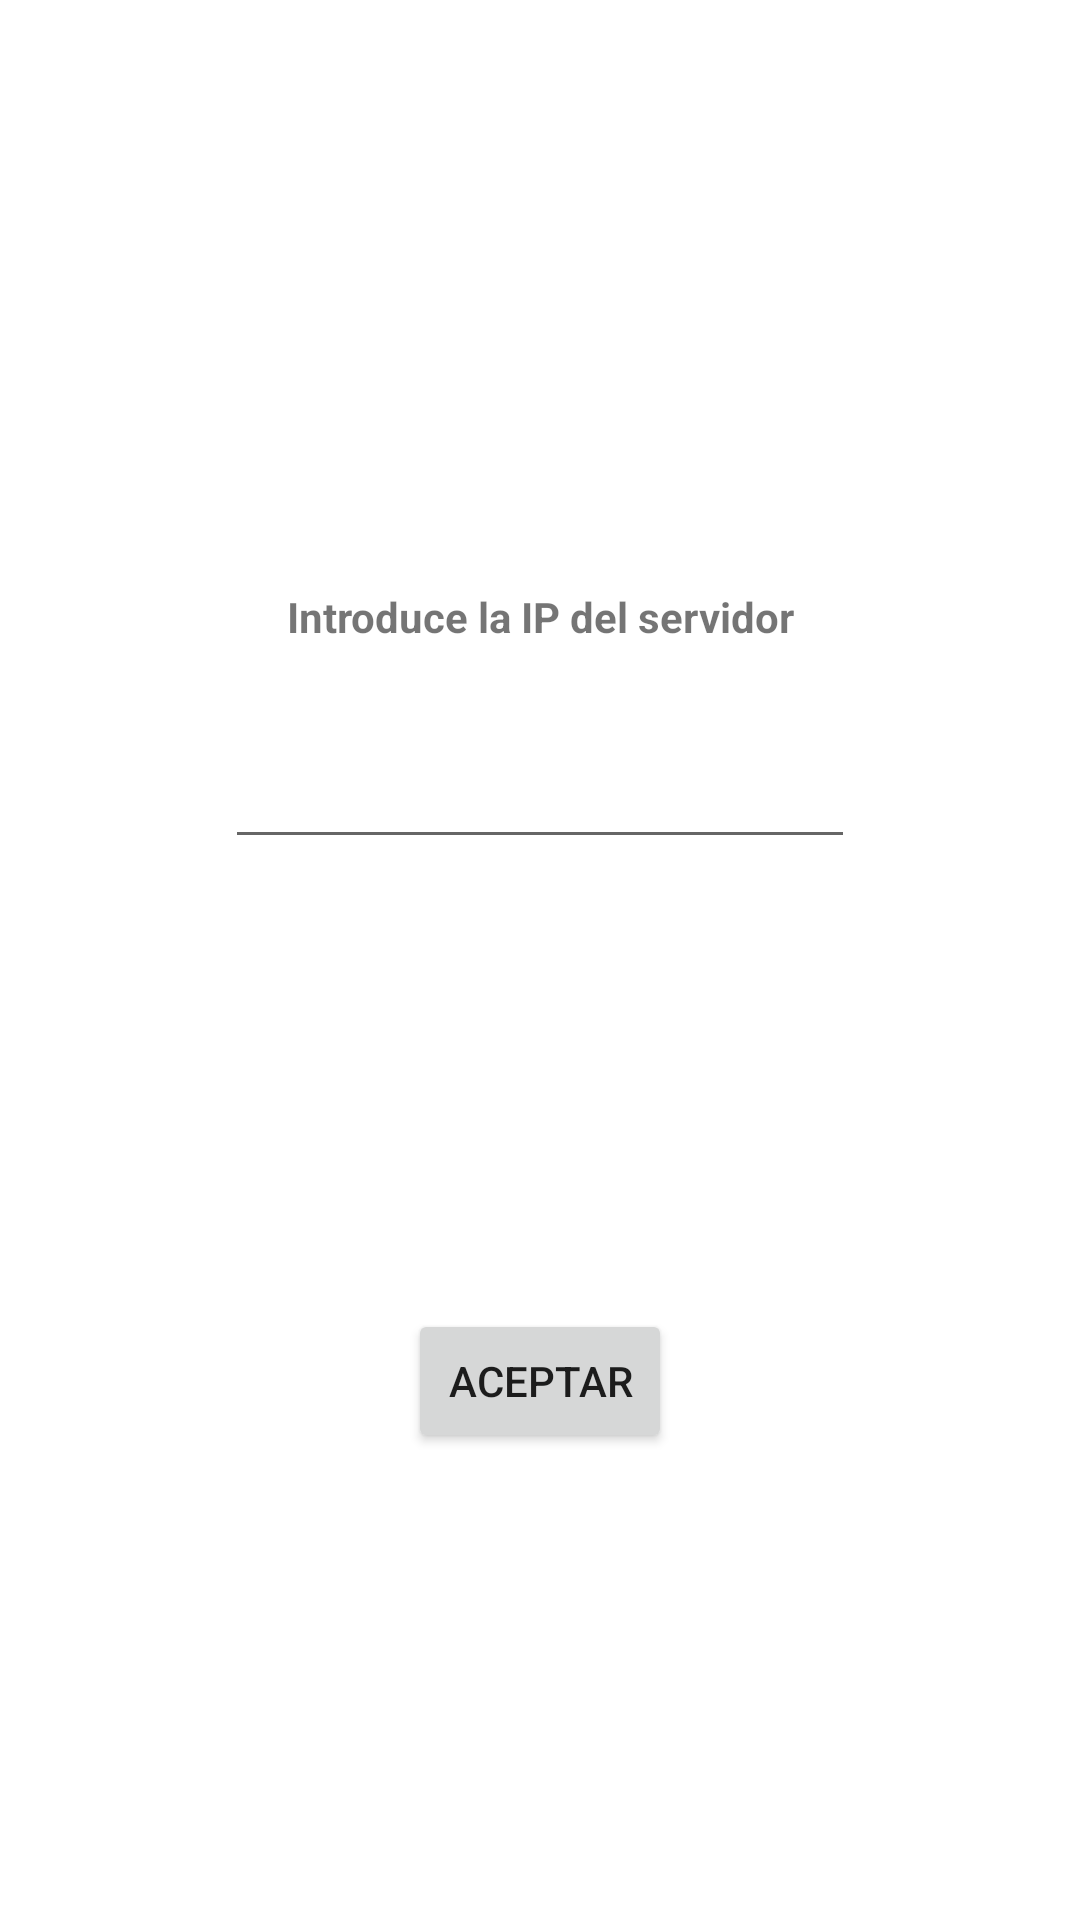

Produce the Android XML layout that renders to this screen, including the resource entries it uses.
<!-- AndroidManifest.xml: application theme Theme.ClinicaVeterinaria -->
<!-- res/layout/activity_ip.xml -->
<?xml version="1.0" encoding="utf-8"?>
<androidx.constraintlayout.widget.ConstraintLayout xmlns:android="http://schemas.android.com/apk/res/android"
    xmlns:app="http://schemas.android.com/apk/res-auto"
    xmlns:tools="http://schemas.android.com/tools"
    android:layout_width="match_parent"
    android:layout_height="match_parent"
    tools:context=".IpActivity">

    <Button
        android:id="@+id/btnAceptar"
        android:layout_width="wrap_content"
        android:layout_height="wrap_content"
        android:layout_marginTop="150dp"
        android:text="ACEPTAR"
        app:layout_constraintEnd_toEndOf="parent"
        app:layout_constraintStart_toStartOf="parent"
        app:layout_constraintTop_toBottomOf="@+id/txtIp" />

    <EditText
        android:id="@+id/txtIp"
        android:layout_width="wrap_content"
        android:layout_height="wrap_content"
        android:layout_marginTop="30dp"
        android:ems="10"
        android:inputType="textPersonName"
        app:layout_constraintEnd_toEndOf="parent"
        app:layout_constraintStart_toStartOf="parent"
        app:layout_constraintTop_toBottomOf="@+id/textView7" />

    <TextView
        android:id="@+id/textView7"
        android:layout_width="wrap_content"
        android:layout_height="wrap_content"
        android:layout_marginTop="196dp"
        android:text="Introduce la IP del servidor"
        android:textStyle="bold"
        app:layout_constraintEnd_toEndOf="parent"
        app:layout_constraintStart_toStartOf="parent"
        app:layout_constraintTop_toTopOf="parent" />
</androidx.constraintlayout.widget.ConstraintLayout>
<!-- resources referenced by this layout -->
<resources>
  <style name="Theme.ClinicaVeterinaria" parent="Theme.MaterialComponents.DayNight.DarkActionBar">
          
          <item name="colorPrimary">@color/teal_700</item>
          <item name="colorPrimaryVariant">@color/purple_700</item>
          <item name="colorOnPrimary">@color/white</item>
          
          <item name="colorSecondary">@color/teal_200</item>
          <item name="colorSecondaryVariant">@color/teal_700</item>
          <item name="colorOnSecondary">@color/black</item>
          
          <item name="android:statusBarColor" tools:targetApi="l">?attr/colorPrimaryVariant</item>
          
      </style>
  <!-- not gathered from this repository: default colours our renderer supplied (Android Studio template values) -->
  <color name="purple_700">#FF3700B3</color>
  <color name="teal_200">#FF03DAC5</color>
  <color name="teal_700">#FF018786</color>
  <color name="black">#FF000000</color>
  <color name="white">#FFFFFFFF</color>
</resources>
